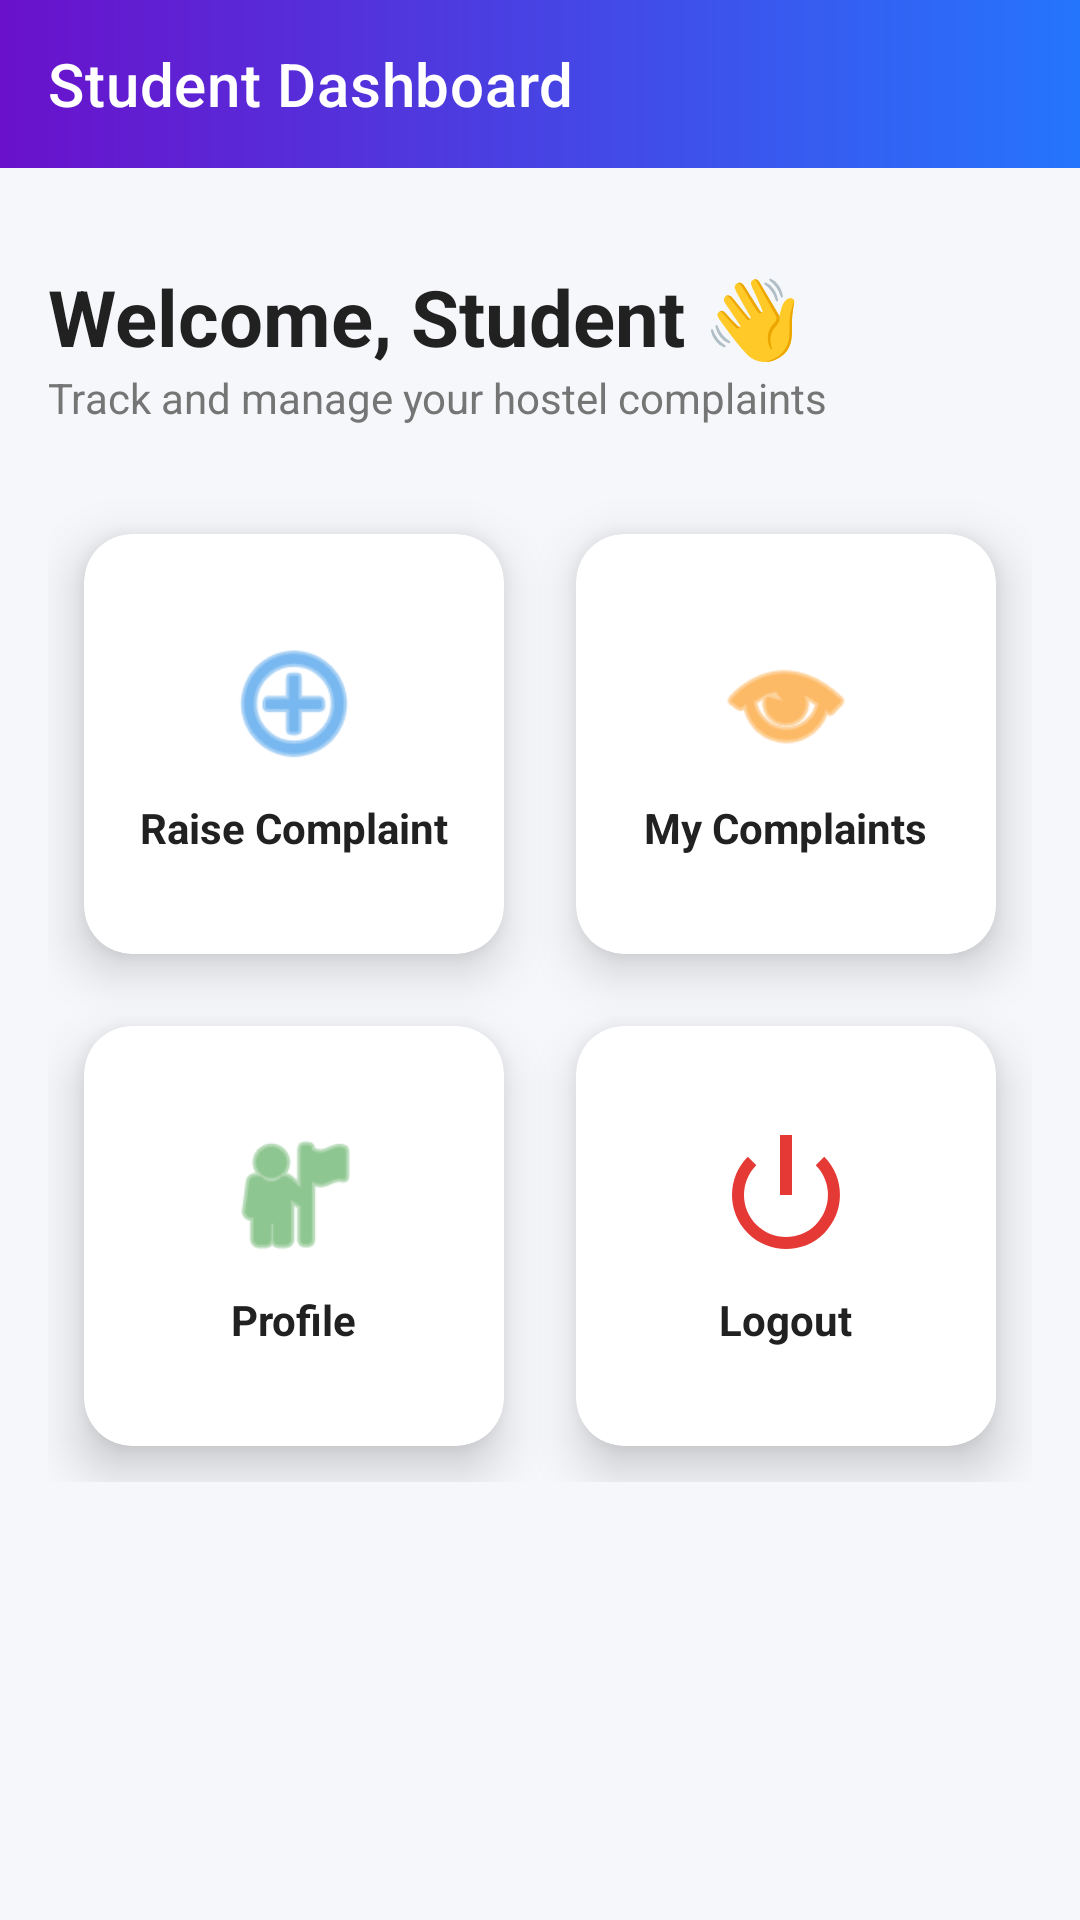

The Android layout XML behind this screen, and the referenced resources:
<!-- AndroidManifest.xml: application theme Theme.Mini_project -->
<!-- res/layout/fragment_student_home.xml -->
<?xml version="1.0" encoding="utf-8"?>
<androidx.constraintlayout.widget.ConstraintLayout xmlns:android="http://schemas.android.com/apk/res/android"
    xmlns:app="http://schemas.android.com/apk/res-auto"
    xmlns:tools="http://schemas.android.com/tools"
    android:layout_width="match_parent"
    android:layout_height="match_parent"
    android:background="@color/backgroundColor"
    tools:context=".StudentHomeFragment">

    <com.google.android.material.appbar.MaterialToolbar
        android:id="@+id/toolbar"
        android:layout_width="match_parent"
        android:layout_height="?attr/actionBarSize"
        android:background="@drawable/toolbar_gradient"
        app:layout_constraintTop_toTopOf="parent"
        app:title="Student Dashboard"
        app:titleTextColor="@color/white" />

    <ScrollView
        android:layout_width="match_parent"
        android:layout_height="0dp"
        app:layout_constraintBottom_toBottomOf="parent"
        app:layout_constraintTop_toBottomOf="@id/toolbar">

        <LinearLayout
            android:layout_width="match_parent"
            android:layout_height="wrap_content"
            android:orientation="vertical"
            android:padding="16dp">

            <TextView
                android:id="@+id/tvWelcomeName"
                android:layout_width="wrap_content"
                android:layout_height="wrap_content"
                android:layout_marginTop="16dp"
                android:text="Welcome, Student 👋"
                android:textColor="@color/textPrimary"
                android:textSize="26sp"
                android:textStyle="bold" />

            <TextView
                android:layout_width="wrap_content"
                android:layout_height="wrap_content"
                android:text="Track and manage your hostel complaints"
                android:textColor="@color/textSecondary"
                android:textSize="14sp" />

            <GridLayout
                android:layout_width="match_parent"
                android:layout_height="wrap_content"
                android:layout_marginTop="24dp"
                android:columnCount="2"
                android:rowCount="2">

                <com.google.android.material.card.MaterialCardView
                    android:id="@+id/cardRaiseComplaint"
                    android:layout_width="0dp"
                    android:layout_height="140dp"
                    android:layout_margin="12dp"
                    android:layout_columnWeight="1"
                    app:cardBackgroundColor="@android:color/white"
                    app:cardCornerRadius="16dp"
                    app:cardElevation="10dp">

                    <LinearLayout
                        android:layout_width="match_parent"
                        android:layout_height="match_parent"
                        android:gravity="center"
                        android:orientation="vertical">

                        <ImageView
                            android:layout_width="48dp"
                            android:layout_height="48dp"
                            android:src="@android:drawable/ic_menu_add"
                            app:tint="@color/colorPrimary" />

                        <TextView
                            android:layout_width="wrap_content"
                            android:layout_height="wrap_content"
                            android:layout_marginTop="8dp"
                            android:text="Raise Complaint"
                            android:textColor="@color/textPrimary"
                            android:textStyle="bold" />
                    </LinearLayout>
                </com.google.android.material.card.MaterialCardView>

                <com.google.android.material.card.MaterialCardView
                    android:id="@+id/cardMyComplaints"
                    android:layout_width="0dp"
                    android:layout_height="140dp"
                    android:layout_margin="12dp"
                    android:layout_columnWeight="1"
                    app:cardBackgroundColor="@android:color/white"
                    app:cardCornerRadius="16dp"
                    app:cardElevation="10dp">

                    <LinearLayout
                        android:layout_width="match_parent"
                        android:layout_height="match_parent"
                        android:gravity="center"
                        android:orientation="vertical">

                        <ImageView
                            android:layout_width="48dp"
                            android:layout_height="48dp"
                            android:src="@android:drawable/ic_menu_view"
                            app:tint="#FB8C00" />

                        <TextView
                            android:layout_width="wrap_content"
                            android:layout_height="wrap_content"
                            android:layout_marginTop="8dp"
                            android:text="My Complaints"
                            android:textColor="@color/textPrimary"
                            android:textStyle="bold" />
                    </LinearLayout>
                </com.google.android.material.card.MaterialCardView>

                <com.google.android.material.card.MaterialCardView
                    android:id="@+id/cardProfile"
                    android:layout_width="0dp"
                    android:layout_height="140dp"
                    android:layout_margin="12dp"
                    android:layout_columnWeight="1"
                    app:cardBackgroundColor="@android:color/white"
                    app:cardCornerRadius="16dp"
                    app:cardElevation="10dp">

                    <LinearLayout
                        android:layout_width="match_parent"
                        android:layout_height="match_parent"
                        android:gravity="center"
                        android:orientation="vertical">

                        <ImageView
                            android:layout_width="48dp"
                            android:layout_height="48dp"
                            android:src="@android:drawable/ic_menu_myplaces"
                            app:tint="#43A047" />

                        <TextView
                            android:layout_width="wrap_content"
                            android:layout_height="wrap_content"
                            android:layout_marginTop="8dp"
                            android:text="Profile"
                            android:textColor="@color/textPrimary"
                            android:textStyle="bold" />
                    </LinearLayout>
                </com.google.android.material.card.MaterialCardView>

                <com.google.android.material.card.MaterialCardView
                    android:id="@+id/cardLogout"
                    android:layout_width="0dp"
                    android:layout_height="140dp"
                    android:layout_margin="12dp"
                    android:layout_columnWeight="1"
                    app:cardBackgroundColor="@android:color/white"
                    app:cardCornerRadius="16dp"
                    app:cardElevation="10dp">

                    <LinearLayout
                        android:layout_width="match_parent"
                        android:layout_height="match_parent"
                        android:gravity="center"
                        android:orientation="vertical">

                        <ImageView
                            android:layout_width="48dp"
                            android:layout_height="48dp"
                            android:src="@android:drawable/ic_lock_power_off"
                            app:tint="#E53935" />

                        <TextView
                            android:layout_width="wrap_content"
                            android:layout_height="wrap_content"
                            android:layout_marginTop="8dp"
                            android:text="Logout"
                            android:textColor="@color/textPrimary"
                            android:textStyle="bold" />
                    </LinearLayout>
                </com.google.android.material.card.MaterialCardView>

            </GridLayout>

        </LinearLayout>
    </ScrollView>

</androidx.constraintlayout.widget.ConstraintLayout>
<!-- resources referenced by this layout -->
<resources>
  <color name="backgroundColor">#F5F7FA</color>
  <color name="colorPrimary">#1E88E5</color>
  <color name="textPrimary">#212121</color>
  <color name="textSecondary">#757575</color>
  <color name="white">#FFFFFFFF</color>
  <!-- drawable toolbar_gradient (drawable) -->
  <?xml version="1.0" encoding="utf-8"?>
  <shape xmlns:android="http://schemas.android.com/apk/res/android">
      <gradient
          android:startColor="#6A11CB"
          android:endColor="#2575FC"
          android:angle="0"/>
  </shape>
  <style name="Theme.Mini_project" parent="Theme.MaterialComponents.DayNight.NoActionBar">
          
          <item name="colorPrimary">@color/colorPrimary</item>
          <item name="colorPrimaryVariant">@color/colorPrimaryVariant</item>
          <item name="colorOnPrimary">@android:color/white</item>
          
          <item name="colorSecondary">@color/colorAccent</item>
          <item name="colorOnSecondary">@android:color/black</item>
          
          <item name="android:statusBarColor">?attr/colorPrimaryVariant</item>
          
          <item name="android:windowBackground">@color/backgroundColor</item>
      </style>
  <color name="colorPrimaryVariant">#0D47A1</color>
  <color name="colorAccent">#FFC107</color>
</resources>
